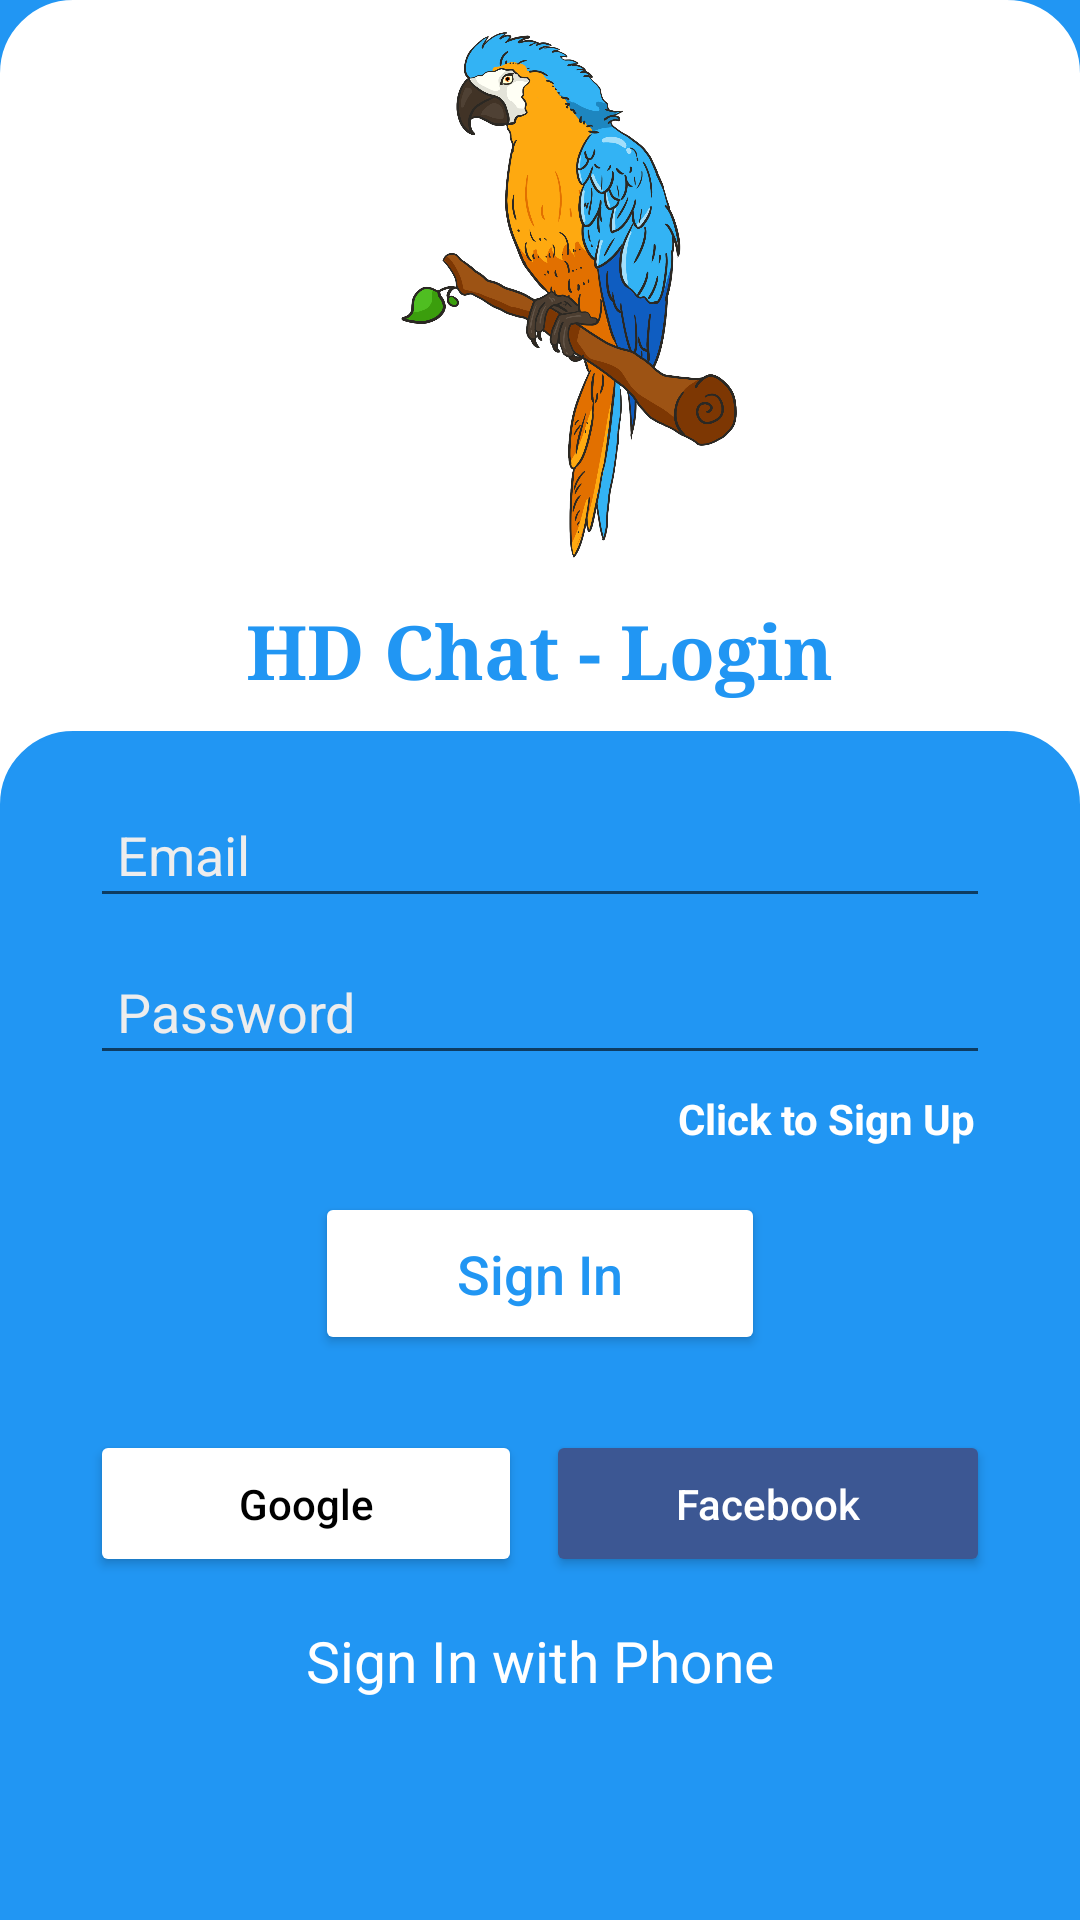

Android layout source for this screen:
<!-- AndroidManifest.xml: application theme Theme.HDChat -->
<!-- res/layout/activity_sign_in.xml -->
<?xml version="1.0" encoding="utf-8"?>
<ScrollView xmlns:android="http://schemas.android.com/apk/res/android"
    xmlns:app="http://schemas.android.com/apk/res-auto"
    xmlns:tools="http://schemas.android.com/tools"
    android:layout_width="match_parent"
    android:layout_height="match_parent"
    tools:context=".SignInActivity"
    android:background="@color/colorPrimary"
    >

    <RelativeLayout
        android:layout_width="match_parent"
        android:layout_height="match_parent">


        <LinearLayout
            android:background="@drawable/rounded_corner_top"
            android:layout_width="match_parent"
            android:layout_height="wrap_content"
            android:orientation="vertical"
            android:id="@+id/bigtop"
            android:gravity="center"
            android:backgroundTint="@color/white">
            <ImageView
                android:layout_width="200dp"
                android:layout_height="200dp"
                android:id="@+id/appImg"
                android:src="@drawable/parrot"/>
            <TextView
                android:layout_width="wrap_content"
                android:layout_height="wrap_content"
                android:text="HD Chat - Login"
                android:textStyle="bold"
                android:textColor="@color/colorPrimary"
                android:textSize="25sp"
                android:fontFamily="serif"
                android:paddingBottom="10dp"/>
        </LinearLayout>

        <RelativeLayout
            android:layout_width="match_parent"
            android:layout_height="match_parent"
            android:layout_below="@+id/bigtop"
            android:background="@color/white">

            <RelativeLayout
                android:layout_width="match_parent"
                android:layout_height="match_parent"
                android:background="@drawable/rounded_corner_top"
                android:backgroundTint="@color/colorPrimary">

                <LinearLayout
                    android:layout_width="match_parent"
                    android:layout_height="wrap_content"
                    android:layout_centerInParent="true"
                    android:layout_marginStart="30dp"
                    android:paddingTop="20dp"
                    android:layout_marginEnd="30dp"
                    android:layout_marginLeft="30dp"
                    android:layout_marginRight="30dp"
                    android:gravity="center_horizontal"
                    android:orientation="vertical"
                    >




                    <EditText
                        android:layout_width="match_parent"
                        android:layout_height="wrap_content"
                        android:id="@+id/txtEmail"
                        android:layout_marginBottom="10dp"
                        android:ems="10"
                        android:hint="Email"
                        android:inputType="textEmailAddress"
                        android:padding="9dp"
                        android:textColor="@color/white"
                        android:textColorHint="@color/lightGrey"/>

                    <EditText
                        android:layout_width="match_parent"
                        android:layout_height="wrap_content"
                        android:id="@+id/txtPassword"
                        android:ems="10"
                        android:hint="Password"
                        android:inputType="textPassword"
                        android:padding="9dp"
                        android:textColor="@color/white"
                        android:textColorHint="@color/lightGrey"/>

                    <TextView
                        android:layout_width="wrap_content"
                        android:layout_height="wrap_content"
                        android:id="@+id/txtSignUp"
                        android:layout_gravity="right"
                        android:gravity="right"
                        android:text="Click to Sign Up"
                        android:textColor="@color/white"
                        android:padding="5dp"
                        android:textStyle="bold"/>

                    <Button
                        android:layout_width="150dp"
                        android:layout_height="wrap_content"
                        android:id="@+id/btnSignIn"
                        android:layout_marginTop="10dp"
                        android:padding="15dp"
                        android:text="Sign In"
                        android:textAllCaps="false"
                        app:backgroundTint = "@color/white"
                        android:textColor="@color/colorPrimary"
                        android:textSize="18sp"
                        app:cornerRadius = "8dp"/>

                    <LinearLayout
                        android:layout_width="match_parent"
                        android:layout_height="match_parent"
                        android:layout_marginTop="25dp"
                        android:orientation="horizontal">

                        <Button
                            android:layout_width="wrap_content"
                            android:layout_height="wrap_content"
                            android:id="@+id/btnGoogle"
                            android:layout_marginEnd="4dp"
                            android:layout_marginRight="4dp"
                            android:layout_weight="1"
                            android:drawableLeft="@drawable/ic_google"
                            android:padding="15dp"
                            android:text="Google"
                            android:textAllCaps="false"
                            android:textColor="@color/black"
                            app:backgroundTint = "@color/white"
                            app:cornerRadius = "8dp"/>

                        <Button
                            android:layout_width="wrap_content"
                            android:layout_height="wrap_content"
                            android:id="@+id/btnFacebook"
                            android:layout_marginStart="4dp"
                            android:layout_marginLeft="4dp"
                            android:layout_weight="1"
                            android:drawableLeft="@drawable/ic_facebook"
                            android:padding="15dp"
                            android:text="Facebook"
                            android:textAllCaps="false"
                            android:textColor="@color/white"
                            app:backgroundTint = "@color/fb_color"
                            app:cornerRadius = "8dp"/>

                    </LinearLayout>

                    <TextView
                        android:layout_width="wrap_content"
                        android:layout_height="wrap_content"
                        android:id="@+id/txtSignInPhone"
                        android:layout_marginTop="15dp"
                        android:text="Sign In with Phone"
                        android:textColor="@color/white"
                        android:textSize="19sp"/>


                </LinearLayout>

            </RelativeLayout>

        </RelativeLayout>

    </RelativeLayout>



</ScrollView>
<!-- resources referenced by this layout -->
<resources>
  <color name="black">#FF000000</color>
  <color name="colorPrimary">#2196F3</color>
  <color name="fb_color">#3c5793</color>
  <color name="lightGrey">#EDEDED</color>
  <color name="white">#FFFFFFFF</color>
  <!-- drawable parrot: png bitmap (drawable, 491155 bytes) -->
  <!-- drawable rounded_corner_top (drawable-xhdpi) -->
  <?xml version="1.0" encoding="utf-8"?>
  <shape xmlns:android="http://schemas.android.com/apk/res/android"
      android:shape="rectangle">
      <corners android:topLeftRadius="24dp" android:topRightRadius="24dp"
          android:bottomLeftRadius="0dp" android:bottomRightRadius="0dp"/>
      <stroke android:width="1dp"/>
  </shape>
  <style name="Theme.HDChat" parent="Theme.MaterialComponents.DayNight.NoActionBar">
          
          <item name="colorPrimary">@color/colorPrimary</item>
          <item name="colorPrimaryVariant">@color/colorPrimary</item>
          <item name="colorOnPrimary">@color/white</item>
          
          <item name="colorSecondary">@color/teal_200</item>
          <item name="colorSecondaryVariant">@color/teal_700</item>
          <item name="colorOnSecondary">@color/black</item>
          
          <item name="android:statusBarColor">?attr/colorPrimaryVariant</item>
          
      </style>
  <color name="teal_200">#FF03DAC5</color>
  <color name="teal_700">#FF018786</color>
</resources>
